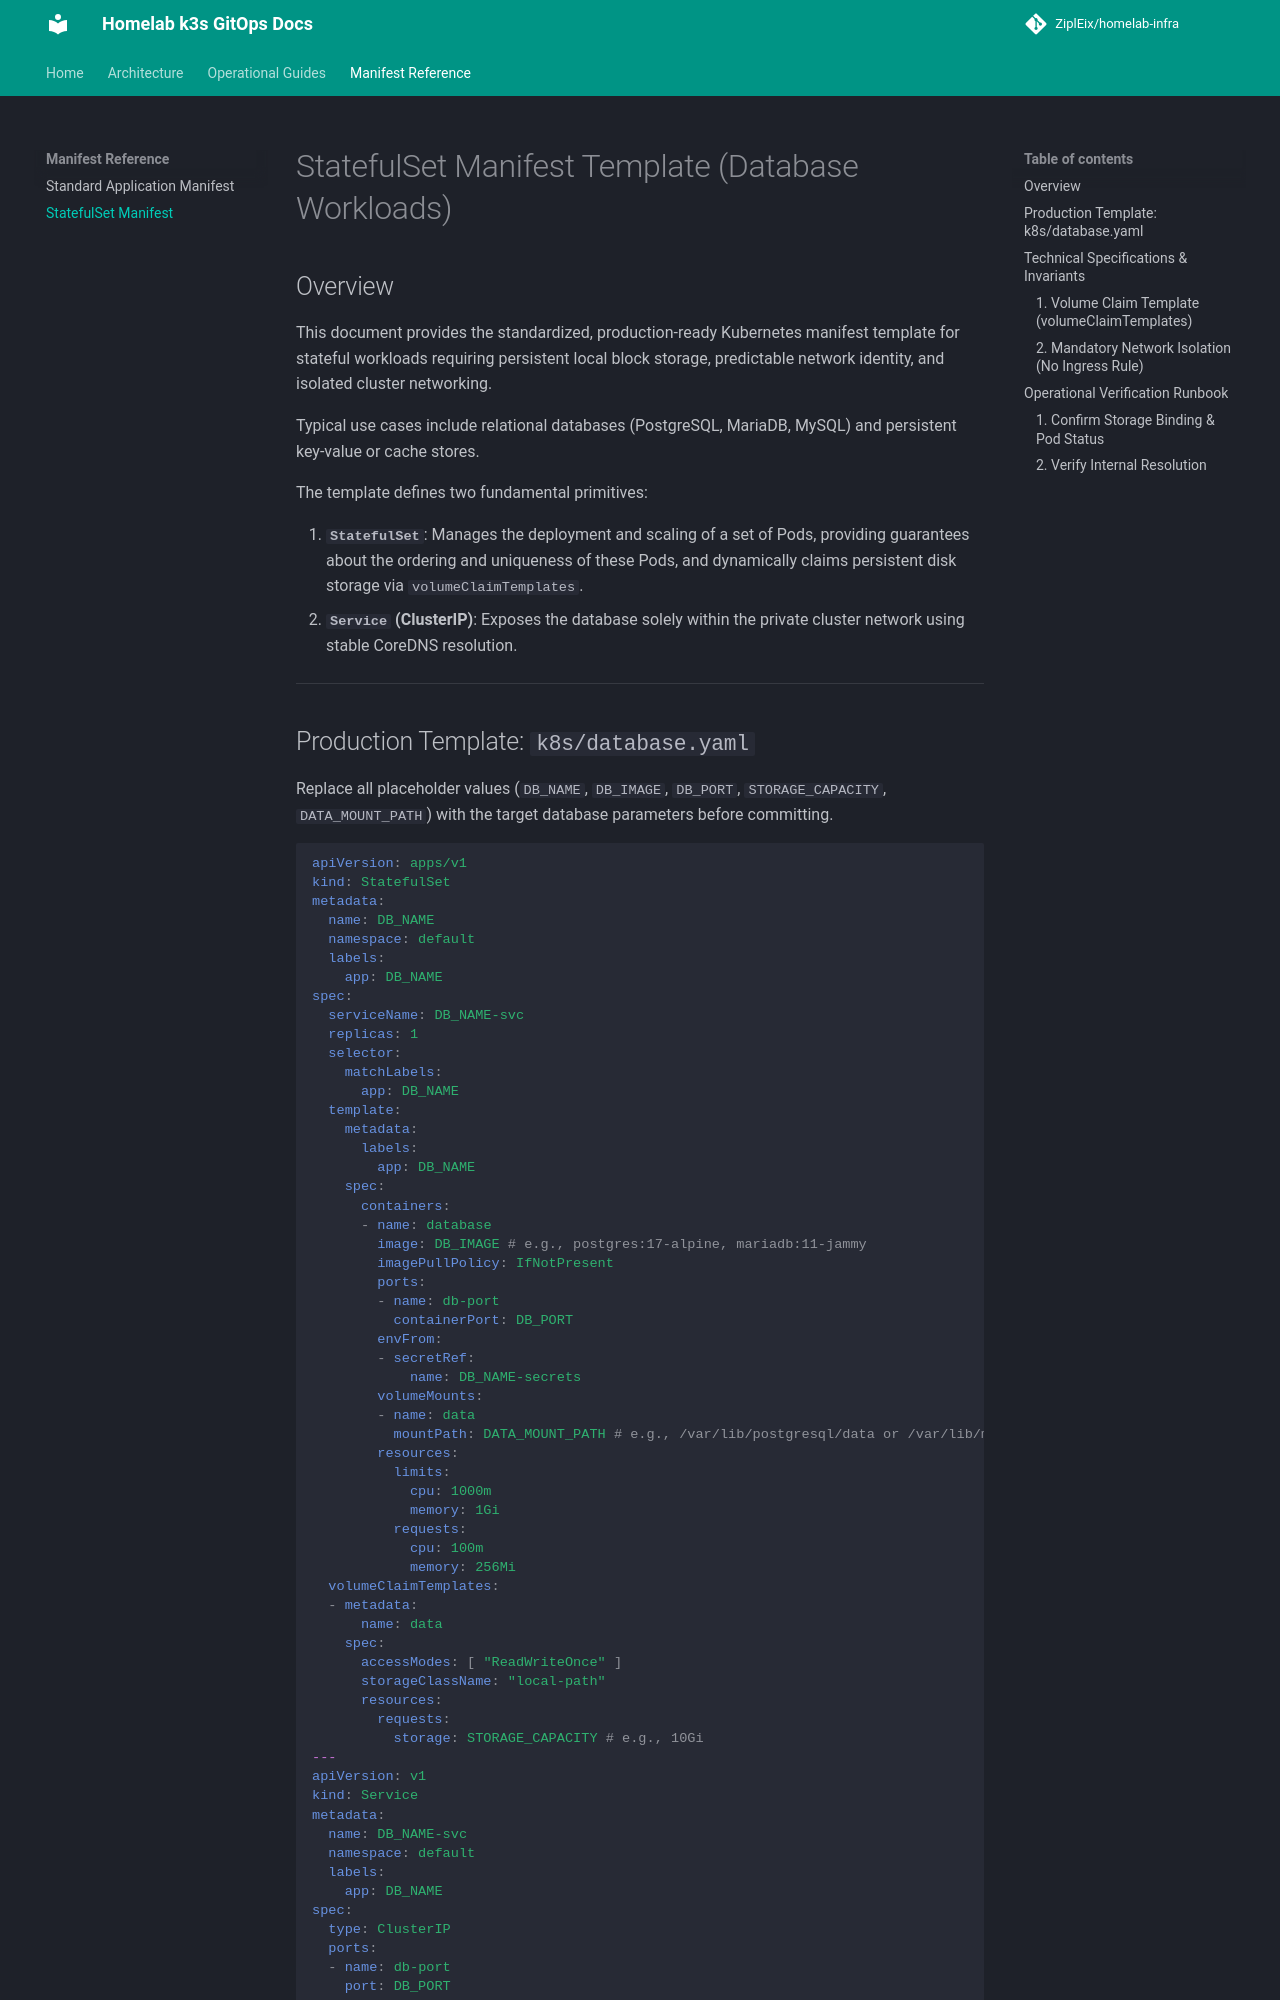

repository: ZiplEix/homelab-infra · page: manifests/database-app/index.html · generator: mkdocs

# StatefulSet Manifest Template (Database Workloads)

## Overview

This document provides the standardized, production-ready Kubernetes manifest template for stateful workloads requiring persistent local block storage, predictable network identity, and isolated cluster networking.

Typical use cases include relational databases (PostgreSQL, MariaDB, MySQL) and persistent key-value or cache stores.

The template defines two fundamental primitives:

1. **`StatefulSet`**: Manages the deployment and scaling of a set of Pods, providing guarantees about the ordering and uniqueness of these Pods, and dynamically claims persistent disk storage via `volumeClaimTemplates`.
2. **`Service` (ClusterIP)**: Exposes the database solely within the private cluster network using stable CoreDNS resolution.

---

## Production Template: `k8s/database.yaml`

Replace all placeholder values (`DB_NAME`, `DB_IMAGE`, `DB_PORT`, `STORAGE_CAPACITY`, `DATA_MOUNT_PATH`) with the target database parameters before committing.

```yaml
apiVersion: apps/v1
kind: StatefulSet
metadata:
  name: DB_NAME
  namespace: default
  labels:
    app: DB_NAME
spec:
  serviceName: DB_NAME-svc
  replicas: 1
  selector:
    matchLabels:
      app: DB_NAME
  template:
    metadata:
      labels:
        app: DB_NAME
    spec:
      containers:
      - name: database
        image: DB_IMAGE # e.g., postgres:17-alpine, mariadb:11-jammy
        imagePullPolicy: IfNotPresent
        ports:
        - name: db-port
          containerPort: DB_PORT
        envFrom:
        - secretRef:
            name: DB_NAME-secrets
        volumeMounts:
        - name: data
          mountPath: DATA_MOUNT_PATH # e.g., /var/lib/postgresql/data or /var/lib/mysql
        resources:
          limits:
            cpu: 1000m
            memory: 1Gi
          requests:
            cpu: 100m
            memory: 256Mi
  volumeClaimTemplates:
  - metadata:
      name: data
    spec:
      accessModes: [ "ReadWriteOnce" ]
      storageClassName: "local-path"
      resources:
        requests:
          storage: STORAGE_CAPACITY # e.g., 10Gi
---
apiVersion: v1
kind: Service
metadata:
  name: DB_NAME-svc
  namespace: default
  labels:
    app: DB_NAME
spec:
  type: ClusterIP
  ports:
  - name: db-port
    port: DB_PORT
    targetPort: db-port
    protocol: TCP
  selector:
    app: DB_NAME
```

---

## Technical Specifications & Invariants
